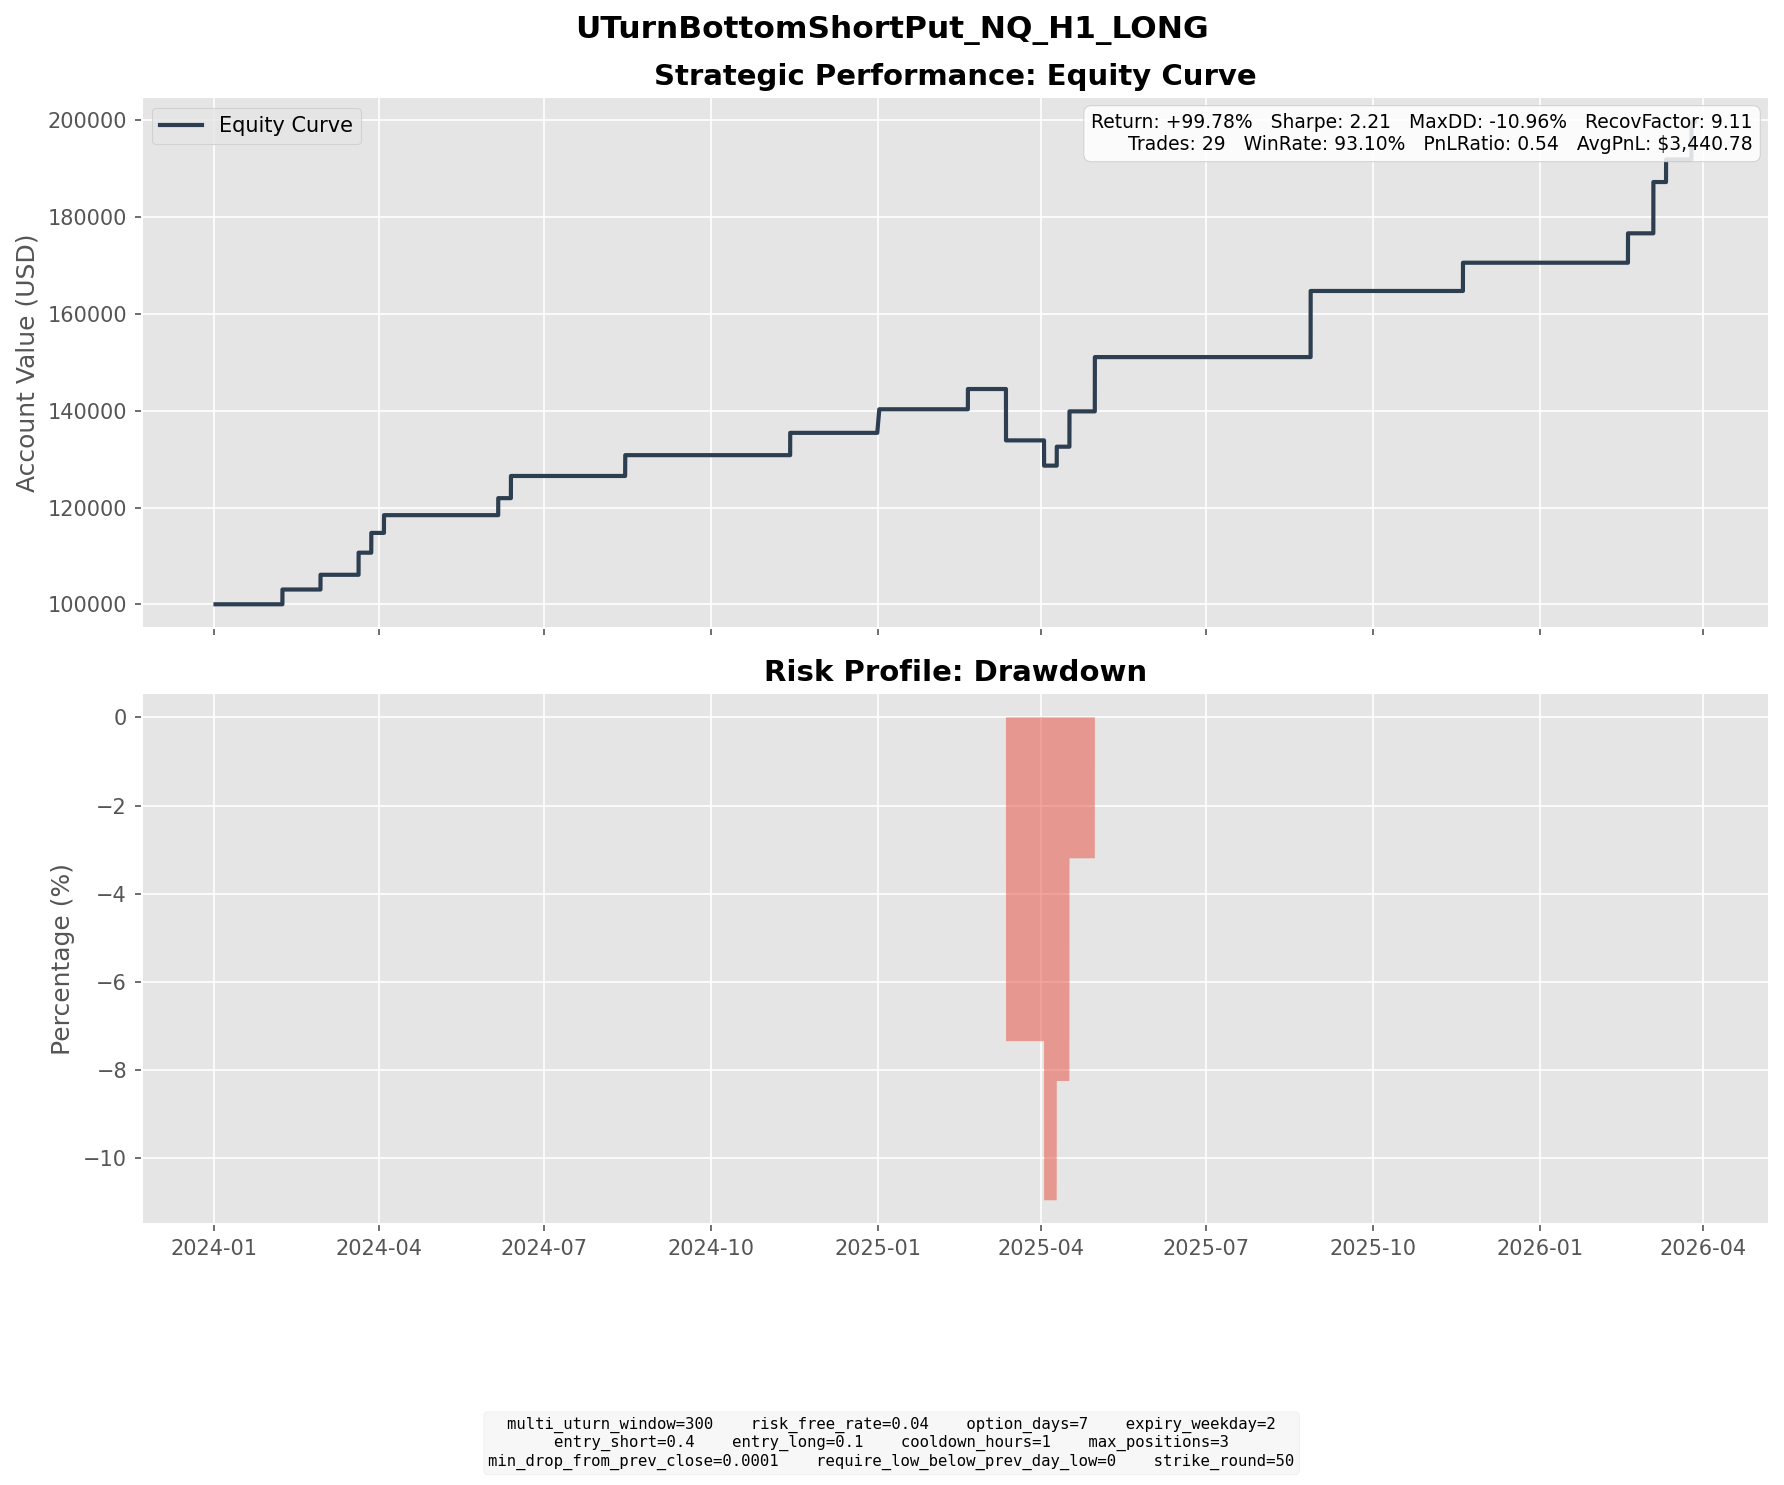

The data file committed next to this chart (first rows):
entry_dt, lock_dt, lock_reason, settlement_dt, close_reason, k1, k2, short_prem, long_prem, net_credit, short_settle, long_settle, final_pnl
2024-01-31 06:00:00, 2024-01-31 06:00:00, direct_entry, 2024-02-07 16:00:00, expiry, 17200, 16400, 186.7, 34.09, 152.6, 0.0, 0.0, 152.6
2024-02-21 15:00:00, 2024-02-21 15:00:00, direct_entry, 2024-02-28 16:00:00, expiry, 17350, 16550, 184.8, 32.56, 152.3, 0.0, 0.0, 152.3
2024-03-07 03:00:00, 2024-03-07 03:00:00, direct_entry, 2024-03-20 16:00:00, expiry, 17750, 16600, 274.3, 46.07, 228.3, 0.0, 0.0, 228.3
2024-03-15 04:00:00, 2024-03-15 04:00:00, direct_entry, 2024-03-27 16:00:00, expiry, 18000, 16950, 253.2, 48.85, 204.4, 0.0, 0.0, 204.4
2024-03-25 10:00:00, 2024-03-25 10:00:00, direct_entry, 2024-04-03 16:00:00, expiry, 18300, 17350, 224.2, 40.74, 183.4, 0.0, 0.0, 183.4
2024-05-29 09:00:00, 2024-05-29 09:00:00, direct_entry, 2024-06-05 16:00:00, expiry, 18650, 17750, 210.8, 35.17, 175.7, 0.0, 0.0, 175.7
2024-05-30 03:00:00, 2024-05-30 03:00:00, direct_entry, 2024-06-12 16:00:00, expiry, 18450, 17300, 280.5, 51.37, 229.1, 0.0, 0.0, 229.1
2024-08-02 11:00:00, 2024-08-02 11:00:00, direct_entry, 2024-08-14 16:00:00, expiry, 18350, 17250, 261.6, 46.55, 215, 0.0, 0.0, 215
2024-10-31 16:00:00, 2024-10-31 16:00:00, direct_entry, 2024-11-13 16:00:00, expiry, 19750, 18550, 282.1, 51.67, 230.4, 0.0, 0.0, 230.4
2024-12-19 23:00:00, 2024-12-19 23:00:00, direct_entry, 2025-01-01 18:00:00, expiry, 20950, 19700, 299.6, 56.05, 243.6, 0.0, 0.0, 243.6
2025-02-11 09:00:00, 2025-02-11 09:00:00, direct_entry, 2025-02-19 16:00:00, expiry, 21550, 20500, 257.8, 48.52, 209.3, 0.0, 0.0, 209.3
2025-02-27 23:00:00, 2025-02-27 23:00:00, direct_entry, 2025-03-12 16:00:00, expiry, 20350, 19100, 299.4, 52.82, 246.5, 777.2, 0.0, -530.7
2025-03-21 12:00:00, 2025-03-21 12:00:00, direct_entry, 2025-04-02 16:00:00, expiry, 19650, 18450, 285.8, 48.82, 237, 497.8, 0.0, -260.8
2025-03-31 00:00:00, 2025-03-31 00:00:00, direct_entry, 2025-04-09 16:00:00, expiry, 19000, 18000, 240.1, 44.53, 195.6, 0.0, 0.0, 195.6
2025-04-04 01:00:00, 2025-04-04 01:00:00, direct_entry, 2025-04-16 16:00:00, expiry, 18400, 17300, 269, 50.15, 218.9, 30.75, 0.0, 188.1
2025-04-07 03:00:00, 2025-04-07 03:00:00, direct_entry, 2025-04-16 16:00:00, expiry, 16500, 15600, 212.9, 36.1, 176.8, 0.0, 0.0, 176.8
2025-04-21 01:00:00, 2025-04-21 01:00:00, direct_entry, 2025-04-30 16:00:00, expiry, 18050, 17050, 236.2, 39.07, 197.1, 0.0, 0.0, 197.1
2025-04-21 06:00:00, 2025-04-21 06:00:00, direct_entry, 2025-04-30 16:00:00, expiry, 18000, 17050, 234.5, 42.6, 191.9, 0.0, 0.0, 191.9
2025-04-21 15:00:00, 2025-04-21 15:00:00, direct_entry, 2025-04-30 16:00:00, expiry, 17700, 16800, 210.7, 38.94, 171.7, 0.0, 0.0, 171.7
2025-08-18 10:00:00, 2025-08-18 10:00:00, direct_entry, 2025-08-27 16:00:00, expiry, 23500, 22300, 290.5, 55.01, 235.5, 0.0, 0.0, 235.5
2025-08-18 13:00:00, 2025-08-18 13:00:00, direct_entry, 2025-08-27 16:00:00, expiry, 23500, 22250, 294.8, 50.31, 244.5, 0.0, 0.0, 244.5
2025-08-20 01:00:00, 2025-08-20 01:00:00, direct_entry, 2025-08-27 16:00:00, expiry, 23100, 22050, 253.3, 50.15, 203.2, 0.0, 0.0, 203.2
2025-11-06 23:00:00, 2025-11-06 23:00:00, direct_entry, 2025-11-19 16:00:00, expiry, 24900, 23400, 357.4, 65.46, 291.9, 0.0, 0.0, 291.9
2026-02-05 11:00:00, 2026-02-05 11:00:00, direct_entry, 2026-02-18 16:00:00, expiry, 24500, 22950, 366.7, 62.96, 303.8, 0.0, 0.0, 303.8
2026-02-20 09:00:00, 2026-02-20 09:00:00, direct_entry, 2026-03-04 16:00:00, expiry, 24550, 23100, 343.7, 63.36, 280.4, 0.0, 0.0, 280.4
2026-02-23 15:00:00, 2026-02-23 15:00:00, direct_entry, 2026-03-04 16:00:00, expiry, 24500, 23250, 306.6, 57.16, 249.4, 0.0, 0.0, 249.4
2026-03-03 11:00:00, 2026-03-03 11:00:00, direct_entry, 2026-03-11 16:00:00, expiry, 24400, 23200, 284.5, 51.48, 233.1, 0.0, 0.0, 233.1
2026-03-12 20:00:00, 2026-03-12 20:00:00, direct_entry, 2026-03-25 16:00:00, expiry, 24500, 23000, 356.1, 63.65, 292.4, 132.2, 0.0, 160.2
2026-03-15 18:00:00, 2026-03-15 18:00:00, direct_entry, 2026-03-25 16:00:00, expiry, 24400, 23050, 320.4, 54.85, 265.6, 32.25, 0.0, 233.3
